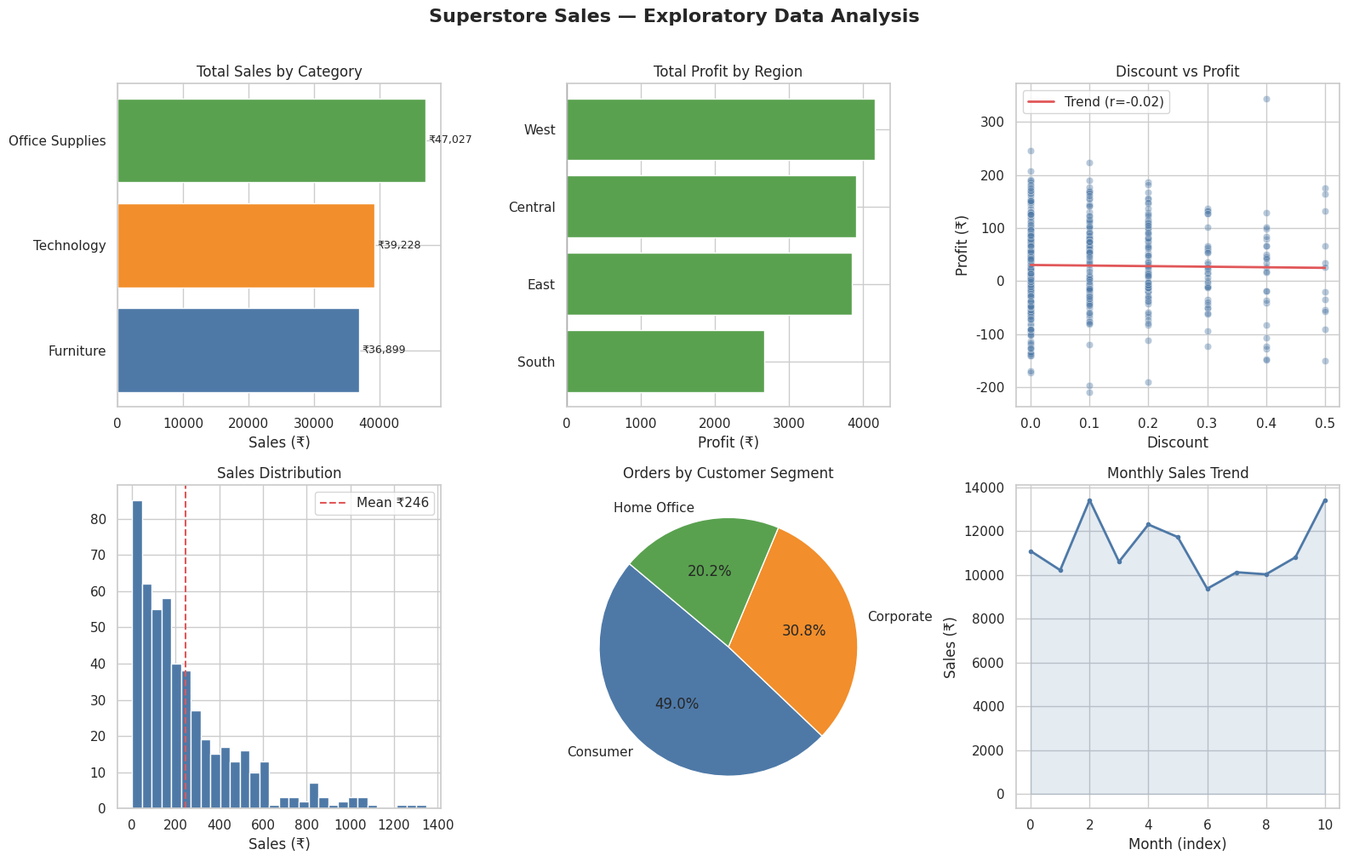

Here is the Python script that generated this plot:
# ============================================================
#  Superstore Sales — Exploratory Data Analysis
#  Dataset : Sample Superstore (built-in via seaborn/manual)
#  Author  : Jane Smith
# ============================================================

import pandas as pd
import numpy as np
import matplotlib.pyplot as plt
import seaborn as sns
import warnings
warnings.filterwarnings("ignore")

# ── 1. Generate realistic sample data ───────────────────────
np.random.seed(42)
n = 500

categories   = ["Furniture", "Office Supplies", "Technology"]
sub_cats     = {"Furniture": ["Chairs","Tables","Bookcases","Furnishings"],
                "Office Supplies": ["Binders","Paper","Storage","Art"],
                "Technology": ["Phones","Accessories","Machines","Copiers"]}
regions      = ["West","East","Central","South"]
segments     = ["Consumer","Corporate","Home Office"]
ship_modes   = ["Standard Class","Second Class","First Class","Same Day"]

cat_choices  = np.random.choice(categories, n, p=[0.3, 0.4, 0.3])
sub_choices  = [np.random.choice(sub_cats[c]) for c in cat_choices]

df = pd.DataFrame({
    "Order_Date"   : pd.date_range("2022-01-01", periods=n, freq="16h"),
    "Region"       : np.random.choice(regions, n),
    "Segment"      : np.random.choice(segments, n, p=[0.52, 0.30, 0.18]),
    "Ship_Mode"    : np.random.choice(ship_modes, n, p=[0.59, 0.20, 0.15, 0.06]),
    "Category"     : cat_choices,
    "Sub_Category" : sub_choices,
    "Sales"        : np.round(np.random.exponential(scale=250, size=n), 2),
    "Quantity"     : np.random.randint(1, 15, n),
    "Discount"     : np.round(np.random.choice([0, 0.1, 0.2, 0.3, 0.4, 0.5],
                        n, p=[0.5, 0.2, 0.15, 0.08, 0.04, 0.03]), 2),
    "Profit"       : np.round(np.random.normal(loc=30, scale=80, size=n), 2),
})
df["Month"] = df["Order_Date"].dt.month_name()
df["Year"]  = df["Order_Date"].dt.year

# ── 2. Basic info ────────────────────────────────────────────
print("=" * 55)
print("  SUPERSTORE SALES — EDA SUMMARY")
print("=" * 55)
print(f"\nDataset shape : {df.shape[0]} rows × {df.shape[1]} columns")
print(f"Date range    : {df['Order_Date'].min().date()} → {df['Order_Date'].max().date()}")
print(f"\nMissing values:\n{df.isnull().sum()}")
print(f"\nDescriptive stats (Sales, Profit):")
print(df[["Sales","Profit","Discount","Quantity"]].describe().round(2))

# ── 3. Key metrics ───────────────────────────────────────────
total_sales  = df["Sales"].sum()
total_profit = df["Profit"].sum()
avg_discount = df["Discount"].mean()
profit_margin = (total_profit / total_sales) * 100

print(f"\n--- Key Metrics ---")
print(f"Total Sales    : ₹{total_sales:,.2f}")
print(f"Total Profit   : ₹{total_profit:,.2f}")
print(f"Profit Margin  : {profit_margin:.1f}%")
print(f"Avg Discount   : {avg_discount*100:.1f}%")

# ── 4. Analysis by Category ──────────────────────────────────
cat_summary = df.groupby("Category").agg(
    Total_Sales=("Sales","sum"),
    Total_Profit=("Profit","sum"),
    Orders=("Sales","count")
).round(2)
print(f"\n--- Sales & Profit by Category ---\n{cat_summary}")

# ── 5. Analysis by Region ────────────────────────────────────
region_summary = df.groupby("Region")["Sales"].sum().sort_values(ascending=False)
print(f"\n--- Sales by Region ---\n{region_summary.round(2)}")

# ── 6. Discount vs Profit correlation ────────────────────────
corr = df["Discount"].corr(df["Profit"])
print(f"\nCorrelation (Discount vs Profit): {corr:.3f}")
print("  → Higher discounts correlate with lower profits" if corr < -0.1 else "  → Weak correlation")

# ── 7. Visualisations ────────────────────────────────────────
sns.set_theme(style="whitegrid", palette="muted")
fig, axes = plt.subplots(2, 3, figsize=(16, 10))
fig.suptitle("Superstore Sales — Exploratory Data Analysis", fontsize=16, fontweight="bold", y=1.01)

# 7a. Sales by Category
cat_sales = df.groupby("Category")["Sales"].sum().sort_values()
axes[0,0].barh(cat_sales.index, cat_sales.values, color=["#4e79a7","#f28e2b","#59a14f"])
axes[0,0].set_title("Total Sales by Category")
axes[0,0].set_xlabel("Sales (₹)")
for i, v in enumerate(cat_sales.values):
    axes[0,0].text(v + 500, i, f"₹{v:,.0f}", va="center", fontsize=9)

# 7b. Profit by Region
region_profit = df.groupby("Region")["Profit"].sum().sort_values()
colors_r = ["#e15759" if x < 0 else "#59a14f" for x in region_profit.values]
axes[0,1].barh(region_profit.index, region_profit.values, color=colors_r)
axes[0,1].set_title("Total Profit by Region")
axes[0,1].set_xlabel("Profit (₹)")
axes[0,1].axvline(0, color="black", linewidth=0.8)

# 7c. Discount vs Profit scatter
axes[0,2].scatter(df["Discount"], df["Profit"], alpha=0.4, color="#4e79a7", edgecolors="white", linewidth=0.5)
m, b = np.polyfit(df["Discount"], df["Profit"], 1)
x_line = np.linspace(0, df["Discount"].max(), 100)
axes[0,2].plot(x_line, m*x_line + b, color="#e15759", linewidth=2, label=f"Trend (r={corr:.2f})")
axes[0,2].set_title("Discount vs Profit")
axes[0,2].set_xlabel("Discount")
axes[0,2].set_ylabel("Profit (₹)")
axes[0,2].legend()

# 7d. Sales distribution
axes[1,0].hist(df["Sales"], bins=30, color="#4e79a7", edgecolor="white")
axes[1,0].axvline(df["Sales"].mean(), color="#e15759", linestyle="--", label=f"Mean ₹{df['Sales'].mean():.0f}")
axes[1,0].set_title("Sales Distribution")
axes[1,0].set_xlabel("Sales (₹)")
axes[1,0].legend()

# 7e. Orders by Segment (pie)
seg_counts = df["Segment"].value_counts()
axes[1,1].pie(seg_counts, labels=seg_counts.index, autopct="%1.1f%%",
              colors=["#4e79a7","#f28e2b","#59a14f"], startangle=140)
axes[1,1].set_title("Orders by Customer Segment")

# 7f. Monthly sales trend
monthly = df.groupby(df["Order_Date"].dt.to_period("M"))["Sales"].sum()
axes[1,2].plot(range(len(monthly)), monthly.values, color="#4e79a7", linewidth=2, marker="o", markersize=3)
axes[1,2].fill_between(range(len(monthly)), monthly.values, alpha=0.15, color="#4e79a7")
axes[1,2].set_title("Monthly Sales Trend")
axes[1,2].set_xlabel("Month (index)")
axes[1,2].set_ylabel("Sales (₹)")

plt.tight_layout()
plt.savefig("superstore_eda.png", dpi=150, bbox_inches="tight")
print("\nChart saved → superstore_eda.png")
print("\nEDA complete!")
